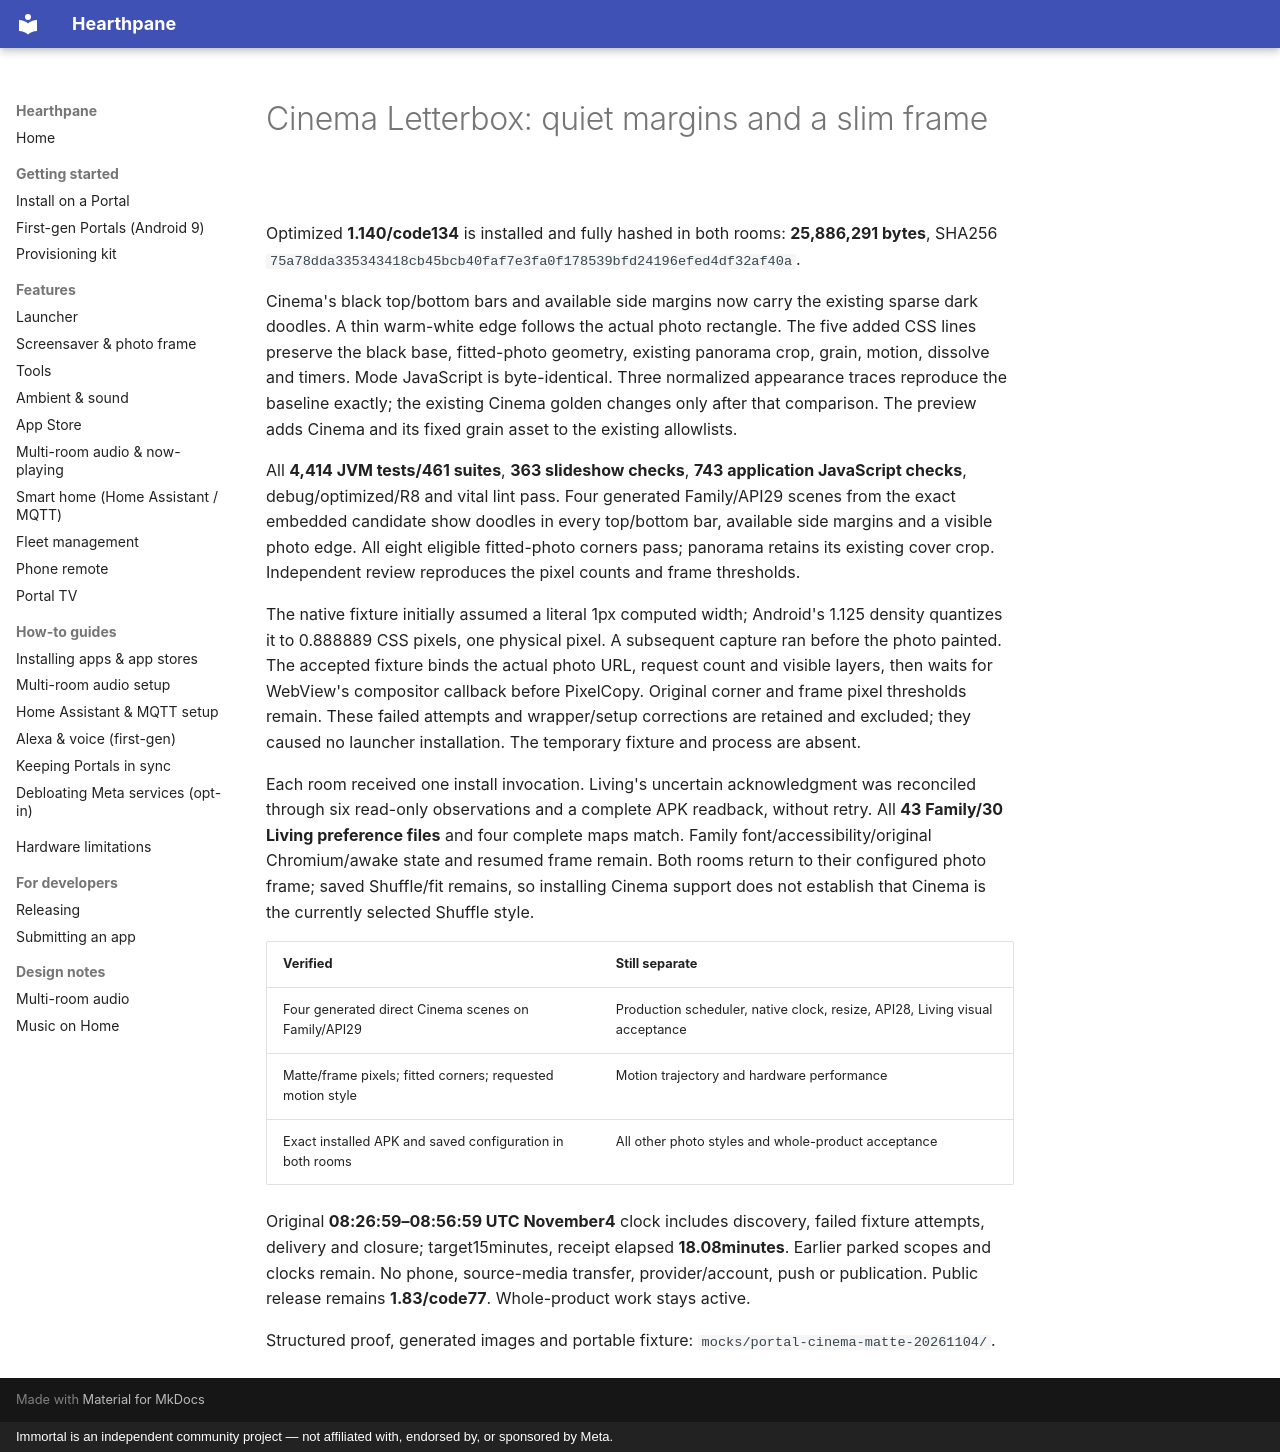

repository: rlchandani/portal-prime · page: portal-cinema-matte-2026-11-04/index.html · generator: mkdocs · copyright: Immortal is an independent community project — not affiliated with, endorsed by, or sponsored by Meta.

# Cinema Letterbox: quiet margins and a slim frame

Optimized **1.140/code134** is installed and fully hashed in both rooms:
**25,886,291 bytes**, SHA256
`75a78dda335343418cb45bcb40faf7e3fa0f178539bfd24196efed4df32af40a`.

Cinema's black top/bottom bars and available side margins now carry the existing
sparse dark doodles. A thin warm-white edge follows the actual photo rectangle.
The five added CSS lines preserve the black base, fitted-photo geometry, existing
panorama crop, grain, motion, dissolve and timers. Mode JavaScript is byte-identical.
Three normalized appearance traces reproduce the baseline exactly; the existing
Cinema golden changes only after that comparison. The preview adds Cinema and
its fixed grain asset to the existing allowlists.

All **4,414 JVM tests/461 suites**, **363 slideshow checks**, **743 application
JavaScript checks**, debug/optimized/R8 and vital lint pass. Four generated
Family/API29 scenes from the exact embedded candidate show doodles in every
top/bottom bar, available side margins and a visible photo edge. All eight
eligible fitted-photo corners pass; panorama retains its existing cover crop.
Independent review reproduces the pixel counts and frame thresholds.

The native fixture initially assumed a literal 1px computed width; Android's
1.125 density quantizes it to 0.888889 CSS pixels, one physical pixel. A subsequent
capture ran before the photo painted. The accepted fixture binds the actual
photo URL, request count and visible layers, then waits for WebView's compositor
callback before PixelCopy. Original corner and frame pixel thresholds remain.
These failed attempts and wrapper/setup corrections are retained and excluded;
they caused no launcher installation. The temporary fixture and process are absent.

Each room received one install invocation. Living's uncertain acknowledgment
was reconciled through six read-only observations and a complete APK readback,
without retry. All **43 Family/30 Living preference files** and four complete maps match.
Family font/accessibility/original Chromium/awake state and resumed frame remain. Both rooms return to their configured photo frame;
saved Shuffle/fit remains, so installing Cinema support does not establish that
Cinema is the currently selected Shuffle style.

| Verified | Still separate |
| --- | --- |
| Four generated direct Cinema scenes on Family/API29 | Production scheduler, native clock, resize, API28, Living visual acceptance |
| Matte/frame pixels; fitted corners; requested motion style | Motion trajectory and hardware performance |
| Exact installed APK and saved configuration in both rooms | All other photo styles and whole-product acceptance |

Original **08:26:59–08:56:59 UTC November4** clock includes discovery, failed
fixture attempts, delivery and closure; target15minutes, receipt elapsed **18.08minutes**. Earlier parked scopes
and clocks remain. No phone, source-media transfer, provider/account, push or
publication. Public release remains **1.83/code77**. Whole-product work stays active.

Structured proof, generated images and portable fixture:
`mocks/portal-cinema-matte-20261104/`.
